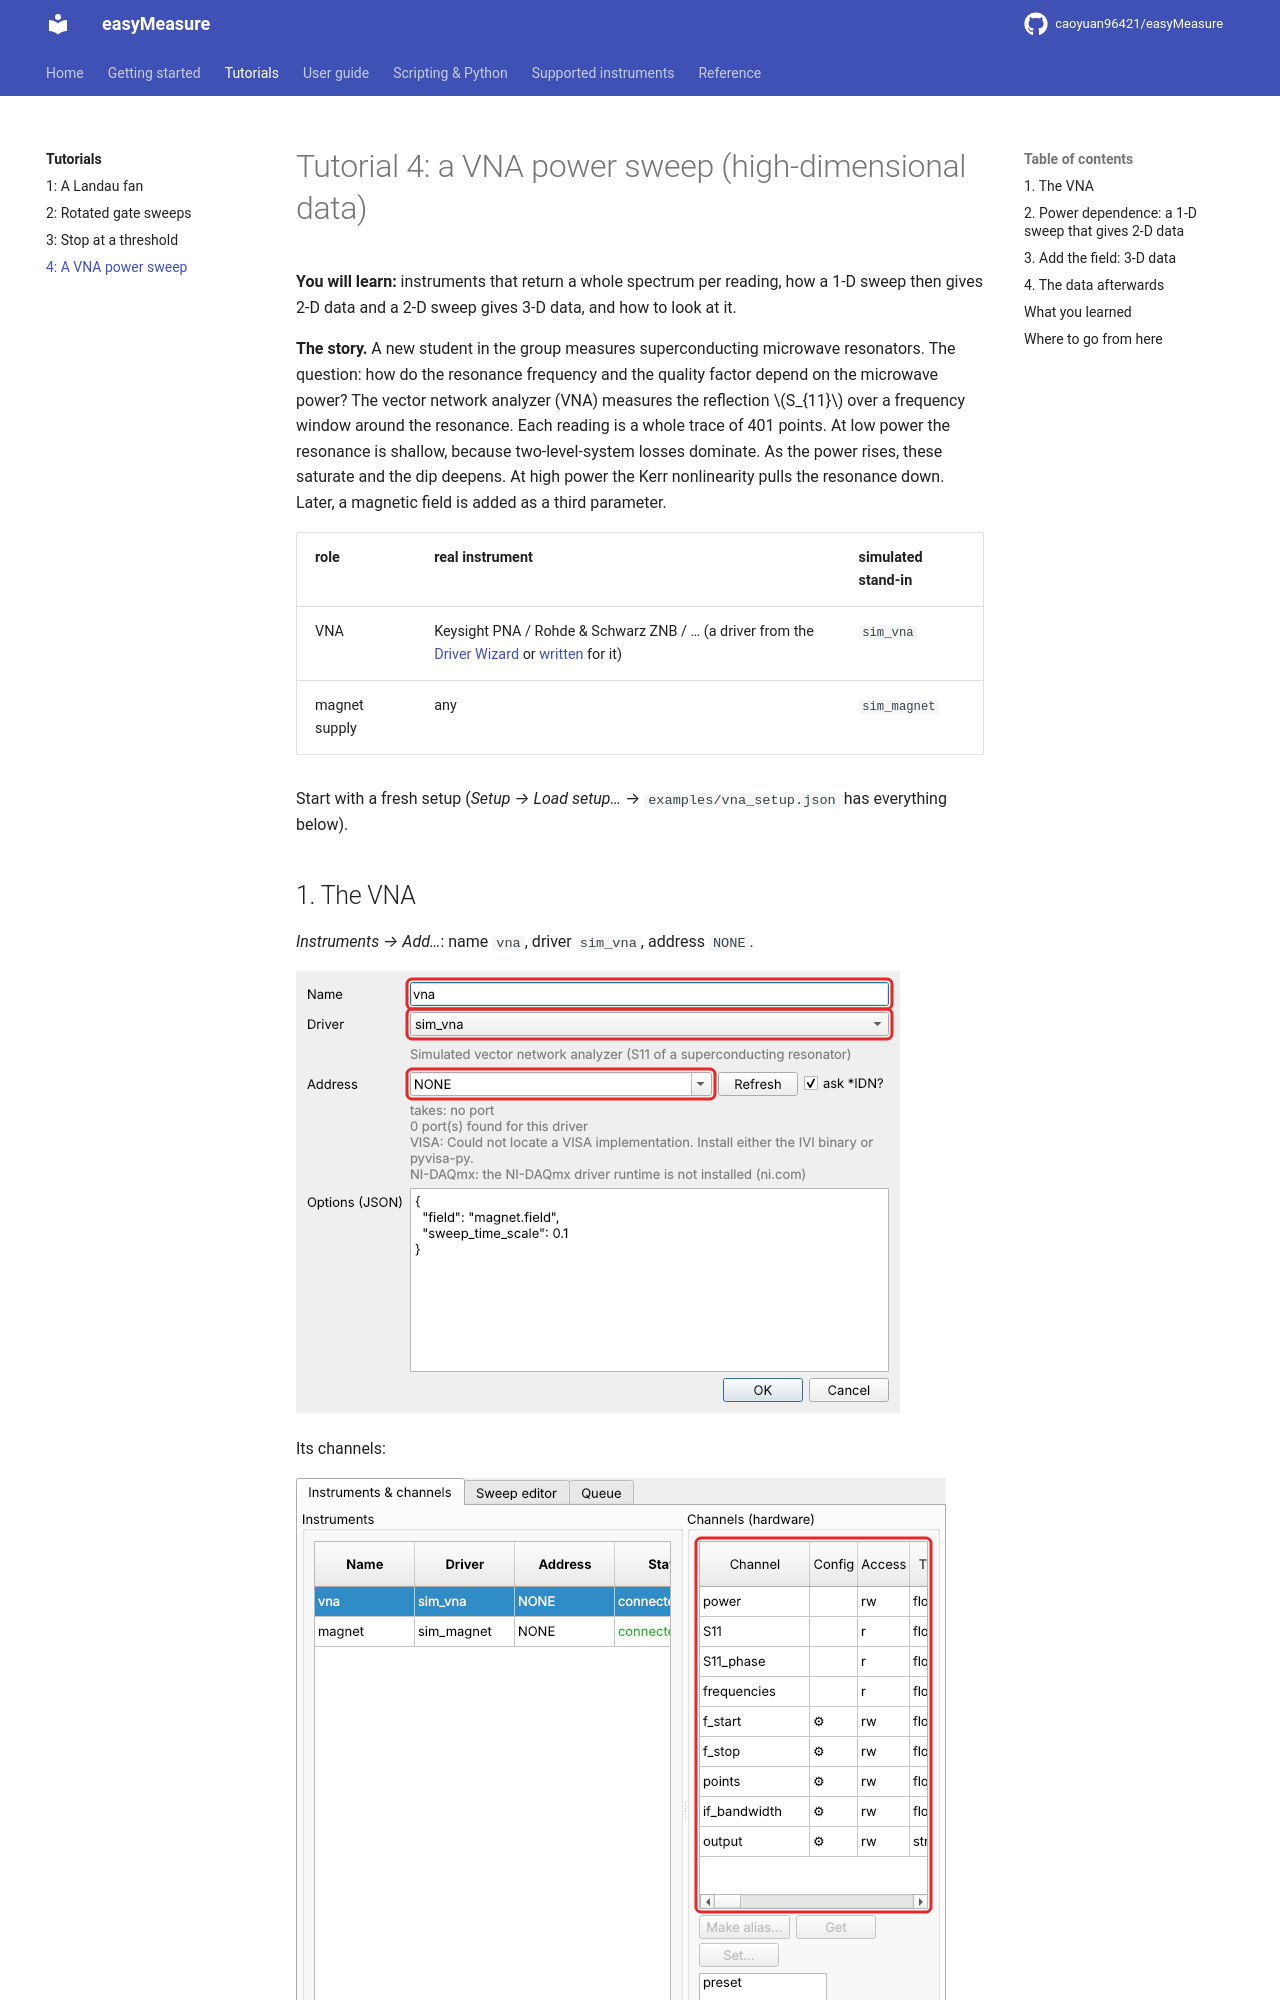

repository: caoyuan96421/easyMeasure · page: tutorials/vna-power/index.html · generator: mkdocs

# Tutorial 4: a VNA power sweep (high-dimensional data)

**You will learn:** instruments that return a whole spectrum per reading, how a 1-D
sweep then gives 2-D data and a 2-D sweep gives 3-D data, and how to look at it.

**The story.** A new student in the group measures superconducting microwave
resonators. The question: how do the resonance frequency and the quality factor depend on
the microwave power? The vector network analyzer (VNA) measures the reflection $S_{11}$
over a frequency window around the resonance. Each reading is a whole trace of 401
points. At low power the resonance is shallow, because two-level-system losses dominate.
As the power rises, these saturate and the dip deepens. At high power the Kerr
nonlinearity pulls the resonance down. Later, a magnetic field is added as a third
parameter.

| role | real instrument | simulated stand-in |
|---|---|---|
| VNA | Keysight PNA / Rohde & Schwarz ZNB / … (a driver from the [Driver Wizard](../guide/driver-wizard.md) or [written](../scripting/writing-drivers.md) for it) | `sim_vna` |
| magnet supply | any | `sim_magnet` |

Start with a fresh setup (*Setup → Load setup…* →
`examples/vna_setup.json` has everything below).
